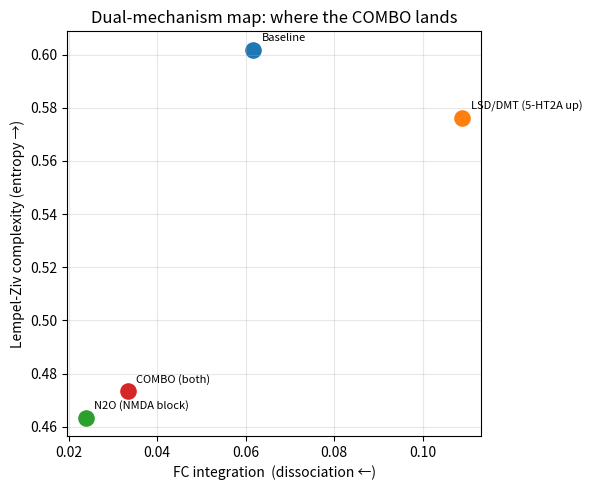

Recreate this plot in Python.
"""
Proof-of-concept: whole-brain Hopf model of a dual-mechanism psychedelic state.

Hypothesis (from lived report): the LSD/DMT + N2O combination produces a signature
that neither drug reaches alone — HIGH neural complexity (5-HT2A-driven entropy)
together with COLLAPSED integration (NMDA-block-driven dissociation). That double
signature = the brain can no longer compute the self/world boundary ("ego death /
soul leaving the body").

Model: N Stuart-Landau (Hopf) oscillators on a small-world connectome.
  dz_j/dt = (a_j + i*w_j - |z_j|^2) z_j + G * sum_k C_jk (z_k - z_j) + beta*noise

Two pharmacological knobs:
  * 5-HT2A gain  -> raises local excitability a_j, weighted by a 5-HT2A density map
                   (proxy for LSD/DMT pushing cortex toward criticality).
  * NMDA block   -> lowers global coupling G (proxy for N2O dissociation).

Readouts: Lempel-Ziv complexity (LZc), FC integration, metastability.

NOTE: connectome + 5-HT2A map are SYNTHETIC here (POC). The real preprint needs an
empirical connectome (e.g. HCP / TVB default) and a real 5-HT2A PET density map.
"""
import numpy as np, networkx as nx, pandas as pd
import matplotlib
matplotlib.use("Agg")
import matplotlib.pyplot as plt

rng = np.random.default_rng(7)
N = 90                         # regions (AAL-like count)
T, dt = 240.0, 0.01            # model time / step
steps = int(T/dt)
burn = int(0.25*steps)         # discard transient

# --- synthetic small-world connectome (symmetric, weight-normalised) ---
G_sw = nx.watts_strogatz_graph(N, k=8, p=0.3, seed=7)
C = nx.to_numpy_array(G_sw)
C *= rng.uniform(0.5, 1.5, C.shape)      # weight heterogeneity
C = (C + C.T) / 2
C /= C.sum(axis=1, keepdims=True).clip(min=1e-9)   # row-normalise (mean input ~1)

# --- synthetic 5-HT2A density map: assoc-cortex-like gradient, 0..1 ---
dens = np.linspace(0.1, 1.0, N)
rng.shuffle(dens)

w = 2*np.pi*(0.05 + 0.01*rng.standard_normal(N))   # intrinsic freqs (BOLD-ish)

def simulate(a0=-0.05, g5ht2a=0.0, G0=0.6, nmda_block=0.0, beta=0.03):
    # Mechanism (corrected):
    #  * 5-HT2A agonism = increased neural GAIN -> amplified intrinsic fluctuations
    #    (the "entropic brain": more diverse spontaneous activity), density-weighted.
    #  * NMDA block (N2O) = reduced global coupling -> dissociation / disintegration.
    a = a0*np.ones(N)                         # stay near criticality
    beta_j = beta*(1.0 + g5ht2a*dens)         # 5-HT2A -> stronger stochastic drive
    G = G0*(1.0 - nmda_block)
    z = 0.1*(rng.standard_normal(N) + 1j*rng.standard_normal(N))
    X = np.empty((steps, N))
    sq = np.sqrt(dt)
    for t in range(steps):
        coup = G*(C @ z - z*C.sum(axis=1))           # diffusive coupling
        dz = (a + 1j*w - np.abs(z)**2)*z + coup
        z = z + dt*dz + sq*beta_j*(rng.standard_normal(N) + 1j*rng.standard_normal(N))
        X[t] = z.real
    return X[burn:], z

# ---------- metrics ----------
def lz76(b):
    # Lempel-Ziv (1976) complexity of a binary sequence, normalised.
    s = ''.join('1' if v else '0' for v in b)
    i, c, l, n = 0, 1, 1, len(s)
    k, kmax = 1, 1
    while True:
        if s[i+k-1] == s[l+k-1]:
            k += 1
            if l+k > n:
                c += 1; break
        else:
            kmax = max(kmax, k)
            i += 1
            if i == l:
                c += 1; l += kmax;
                if l+1 > n: break
                i = 0; k = 1; kmax = 1
            else:
                k = 1
    norm = n/np.log2(n)
    return c/norm

def metrics(X):
    Xz = (X - X.mean(0)) / (X.std(0) + 1e-9)
    # complexity: mean per-node LZc on median-binarised signal.
    # coarse-grain (every 20th sample) -> capture slow-envelope dynamics, keep LZ fast.
    Xc = X[::20]
    lzc = np.mean([lz76(Xc[:, j] > np.median(Xc[:, j])) for j in range(N)])
    # integration: mean upper-triangular functional connectivity
    FC = np.corrcoef(Xz.T)
    iu = np.triu_indices(N, 1)
    integ = FC[iu].mean()
    return lzc, integ, FC

conds = {
    "Baseline":              dict(g5ht2a=0.0, nmda_block=0.00),
    "LSD/DMT (5-HT2A up)":    dict(g5ht2a=1.6, nmda_block=0.00),
    "N2O (NMDA block)":      dict(g5ht2a=0.0, nmda_block=0.65),
    "COMBO (both)":          dict(g5ht2a=1.6, nmda_block=0.65),
}

rows = []
FCs = {}
for name, p in conds.items():
    X, _ = simulate(**p)
    lzc, integ, FC = metrics(X)
    FCs[name] = FC
    rows.append(dict(Condition=name, LZc=round(lzc,4), Integration=round(integ,4)))

df = pd.DataFrame(rows)
df["dLZc_%"]   = (100*(df.LZc/df.LZc[0]-1)).round(1)
df["dInteg_%"] = (100*(df.Integration/df.Integration[0]-1)).round(1)
print(df.to_string(index=False))
df.to_csv(r"E:\BiniruProjects\psyche-sim\results.csv", index=False)

# ---------- figure: the LZc x Integration plane ----------
fig, ax = plt.subplots(figsize=(6,5))
for _, r in df.iterrows():
    ax.scatter(r.Integration, r.LZc, s=120)
    ax.annotate(r.Condition, (r.Integration, r.LZc), fontsize=8,
                xytext=(6,6), textcoords="offset points")
ax.set_xlabel("FC integration  (dissociation ←)")
ax.set_ylabel("Lempel-Ziv complexity (entropy →)")
ax.set_title("Dual-mechanism map: where the COMBO lands")
ax.grid(alpha=.3)
fig.tight_layout(); fig.savefig(r"E:\BiniruProjects\psyche-sim\combo_map.png", dpi=130)
print("\nSaved: results.csv + combo_map.png")
